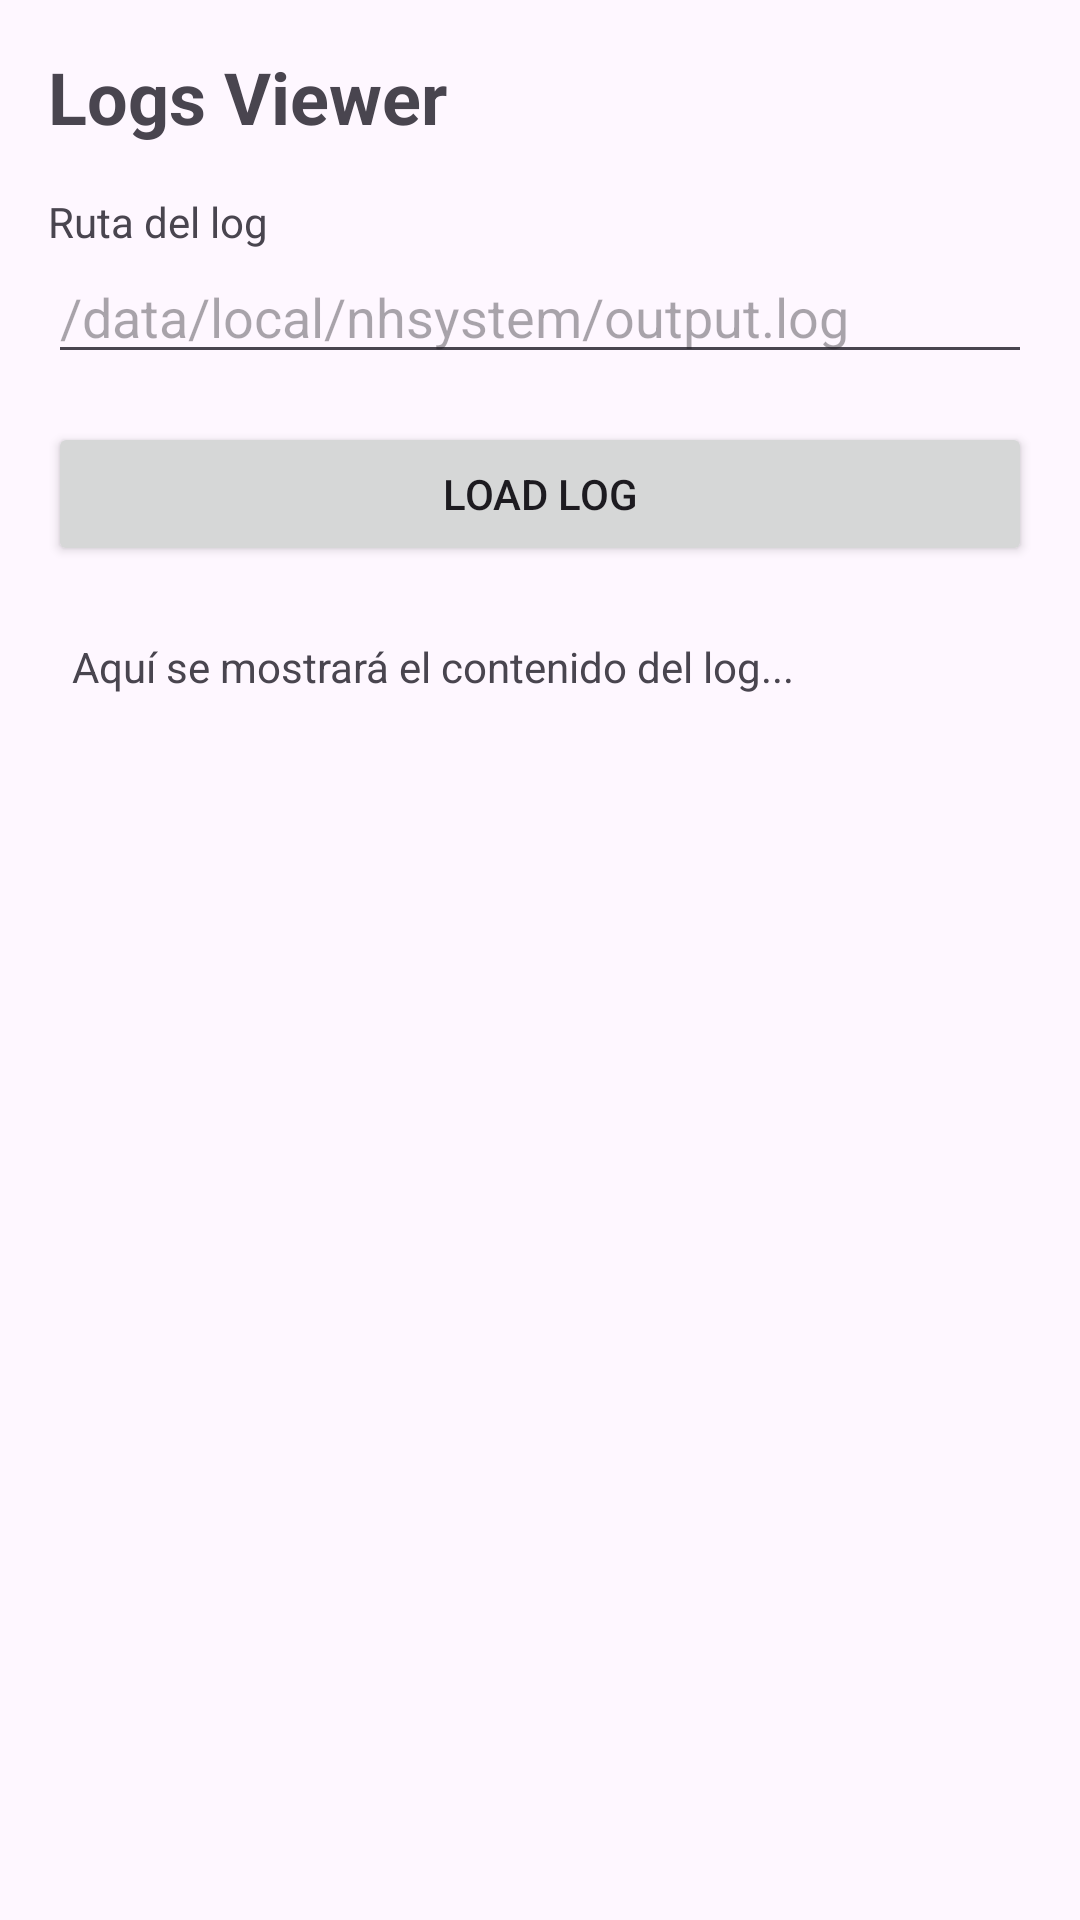

This screen was rendered from an Android layout file. Write that file and the resources it references.
<!-- AndroidManifest.xml: application theme Theme.ShowNTLM -->
<!-- res/layout/fragment_logs.xml -->
<?xml version="1.0" encoding="utf-8"?>
<LinearLayout xmlns:android="http://schemas.android.com/apk/res/android"
    android:layout_width="match_parent"
    android:layout_height="match_parent"
    android:orientation="vertical"
    android:padding="16dp">

    <TextView
        android:layout_width="wrap_content"
        android:layout_height="wrap_content"
        android:text="Logs Viewer"
        android:textSize="24sp"
        android:textStyle="bold"
        android:layout_marginBottom="16dp" />

    <TextView
        android:layout_width="wrap_content"
        android:layout_height="wrap_content"
        android:text="Ruta del log" />

    <EditText
        android:id="@+id/editLogPath"
        android:layout_width="match_parent"
        android:layout_height="wrap_content"
        android:hint="/data/local/nhsystem/output.log"
        android:inputType="text"
        android:layout_marginBottom="16dp" />

    <Button
        android:id="@+id/btnLoadLog"
        android:layout_width="match_parent"
        android:layout_height="wrap_content"
        android:text="Load Log" />

    <ScrollView
        android:layout_width="match_parent"
        android:layout_height="0dp"
        android:layout_weight="1"
        android:layout_marginTop="16dp">

        <TextView
            android:id="@+id/txtLogContent"
            android:layout_width="match_parent"
            android:layout_height="wrap_content"
            android:text="Aquí se mostrará el contenido del log..."
            android:textSize="14sp"
            android:textIsSelectable="true"
            android:padding="8dp" />
    </ScrollView>

</LinearLayout>
<!-- resources referenced by this layout -->
<resources>
  <style name="Theme.ShowNTLM" parent="Base.Theme.ShowNTLM" />
  <style name="Base.Theme.ShowNTLM" parent="Theme.Material3.DayNight.NoActionBar">
          
          
      </style>
</resources>
